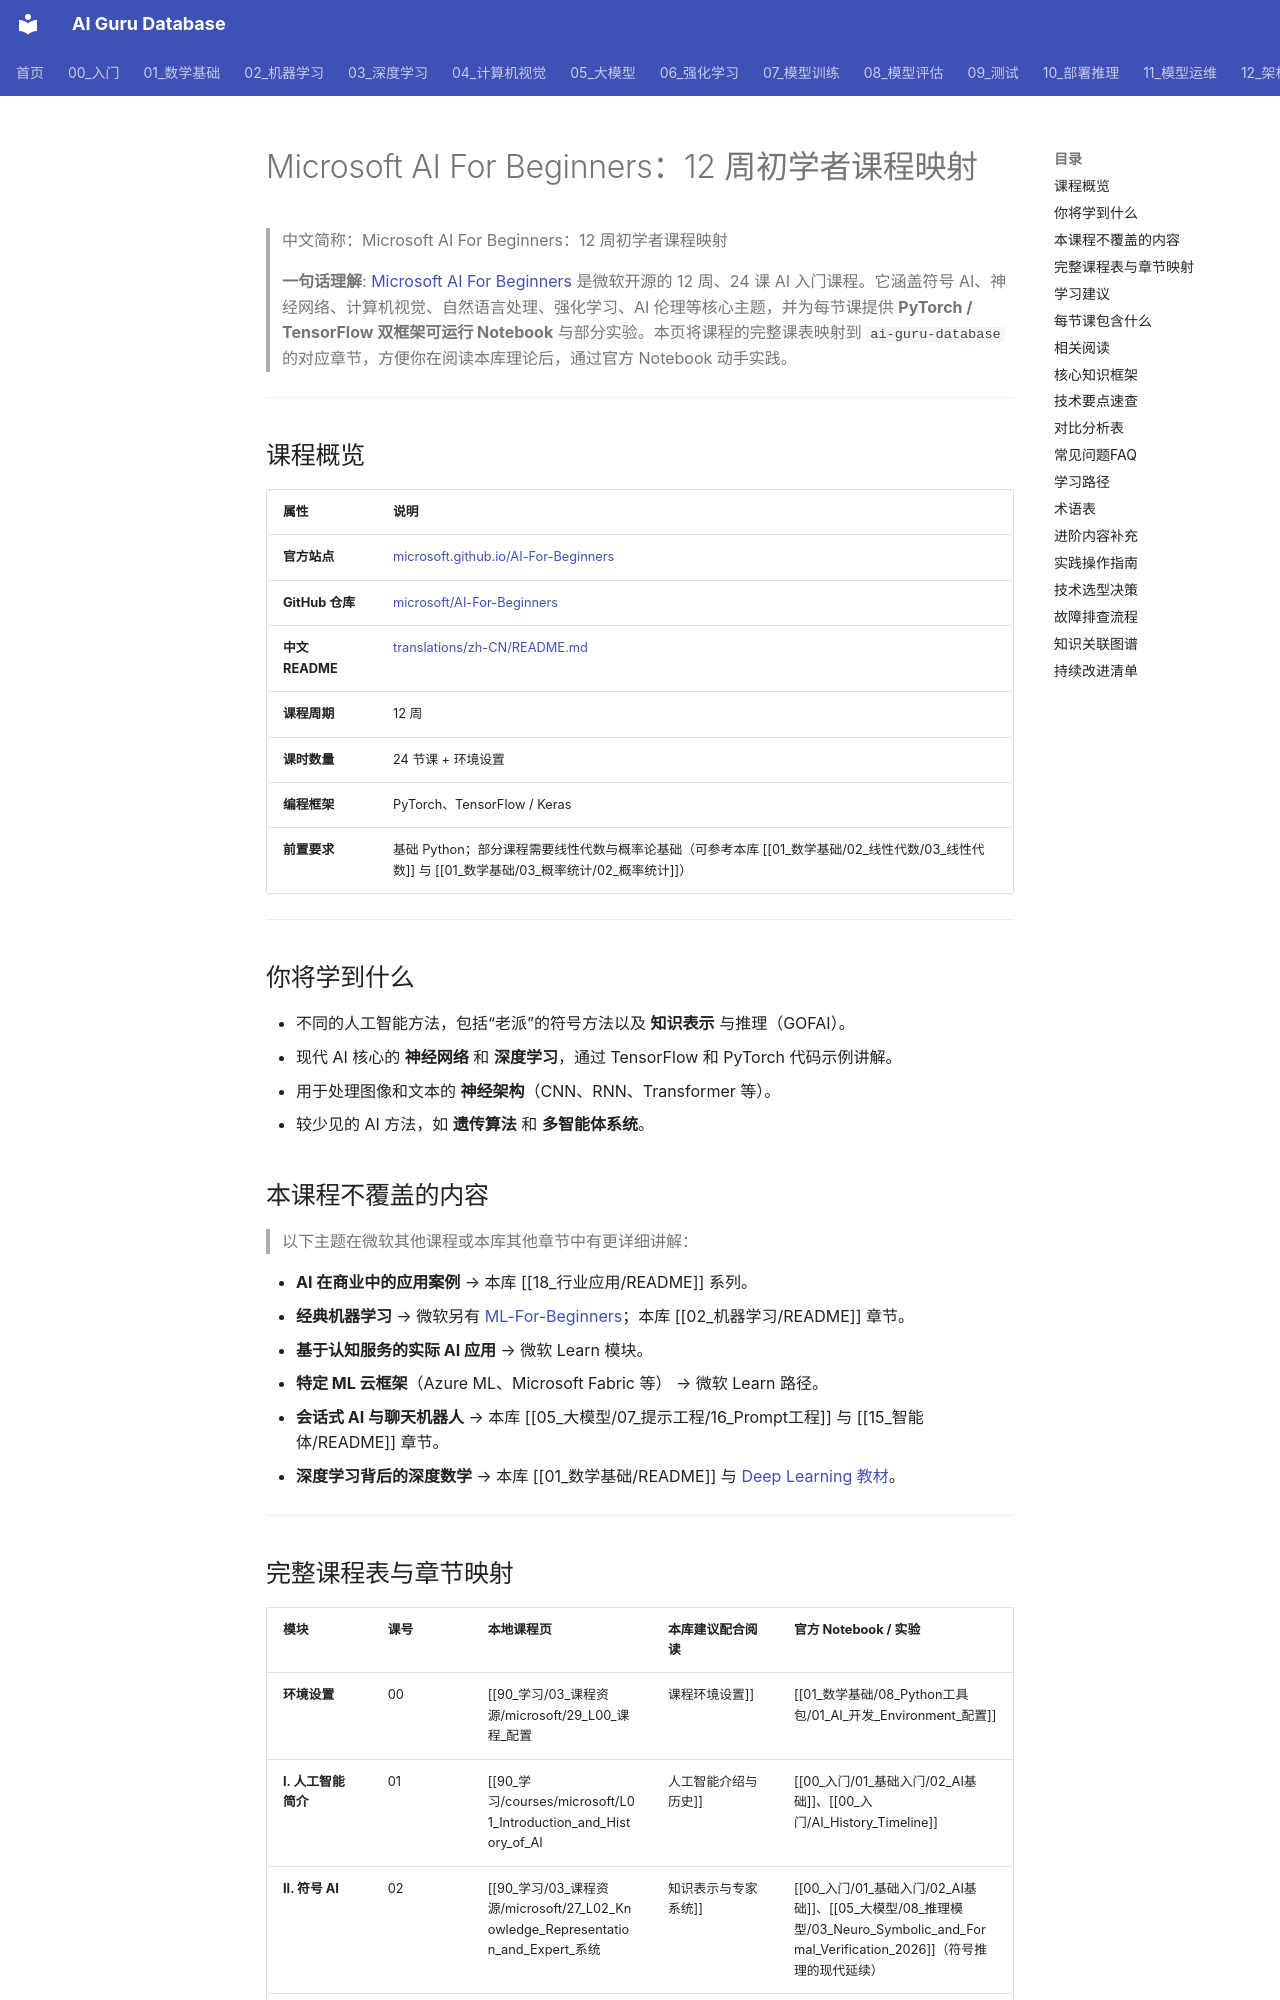

repository: ai-guru-global/ai-guru-database · page: 90_学习/03_课程资源/microsoft/02_microsoft_ai_for_beginners/index.html · generator: mkdocs

---
title: Microsoft AI For Beginners：12 周初学者课程映射
category: 90-learn-courses-microsoft
tags:
- learning-paths
- microsoft
- ai-beginners
- course-catalog
- pytorch
- tensorflow
- course
- external-source
summary: '> **一句话理解**: Microsoft 官方出品的 12 周 24 课 AI 入门课程，覆盖符号 AI、神经网络、CV、NLP、RL、伦理等主题，并附带
  PyTorch/TensorFlow 双框架 Notebook，是本库零基础到进阶的极佳外部学习路线。'
created: '2026-06-12'
updated: '2026-07-10'
source_url: https://github.com/microsoft/AI-For-Beginners/blob/main/translations/zh-CN/README.md
tier: core
aliases:
- Microsoft Ai For Beginners
- microsoft ai for beginners
- microsoft_ai_for_beginners
sources: []
name_zh: "Microsoft AI For Beginners：12 周初学者课程映射"
---
# Microsoft AI For Beginners：12 周初学者课程映射

> 中文简称：Microsoft AI For Beginners：12 周初学者课程映射

> **一句话理解**: [Microsoft AI For Beginners](https://microsoft.github.io/AI-For-Beginners/) 是微软开源的 12 周、24 课 AI 入门课程。它涵盖符号 AI、神经网络、计算机视觉、自然语言处理、强化学习、AI 伦理等核心主题，并为每节课提供 **PyTorch / TensorFlow 双框架可运行 Notebook** 与部分实验。本页将课程的完整课表映射到 `ai-guru-database` 的对应章节，方便你在阅读本库理论后，通过官方 Notebook 动手实践。

---

## 课程概览

| 属性 | 说明 |
|------|------|
| **官方站点** | [microsoft.github.io/AI-For-Beginners](https://microsoft.github.io/AI-For-Beginners/) |
| **GitHub 仓库** | [microsoft/AI-For-Beginners](https://github.com/microsoft/AI-For-Beginners) |
| **中文 README** | [translations/zh-CN/README.md](https://github.com/microsoft/AI-For-Beginners/blob/main/translations/zh-CN/README.md) |
| **课程周期** | 12 周 |
| **课时数量** | 24 节课 + 环境设置 |
| **编程框架** | PyTorch、TensorFlow / Keras |
| **前置要求** | 基础 Python；部分课程需要线性代数与概率论基础（可参考本库 [[01_数学基础/02_线性代数/03_线性代数]] 与 [[01_数学基础/03_概率统计/02_概率统计]]） |

---

## 你将学到什么

- 不同的人工智能方法，包括“老派”的符号方法以及 **知识表示** 与推理（GOFAI）。
- 现代 AI 核心的 **神经网络** 和 **深度学习**，通过 TensorFlow 和 PyTorch 代码示例讲解。
- 用于处理图像和文本的 **神经架构**（CNN、RNN、Transformer 等）。
- 较少见的 AI 方法，如 **遗传算法** 和 **多智能体系统**。

## 本课程不覆盖的内容

> 以下主题在微软其他课程或本库其他章节中有更详细讲解：

- **AI 在商业中的应用案例** → 本库 [[18_行业应用/README]] 系列。
- **经典机器学习** → 微软另有 [ML-For-Beginners](https://github.com/microsoft/ML-For-Beginners)；本库 [[02_机器学习/README]] 章节。
- **基于认知服务的实际 AI 应用** → 微软 Learn 模块。
- **特定 ML 云框架**（Azure ML、Microsoft Fabric 等） → 微软 Learn 路径。
- **会话式 AI 与聊天机器人** → 本库 [[05_大模型/07_提示工程/16_Prompt工程]] 与 [[15_智能体/README]] 章节。
- **深度学习背后的深度数学** → 本库 [[01_数学基础/README]] 与 [Deep Learning 教材](https://www.deeplearningbook.org/)。

---
